Run: headless pygame with SDL's dummy video driver; simulated clock (each Clock.tick advances the game by its frame time, no real sleeping); random seed 0; keys injected as events and as key.get_pressed() state; mouse plan: one left click at the window centre at the start of phase 2, then a move to the lower-right quarter at the start of phase 3.
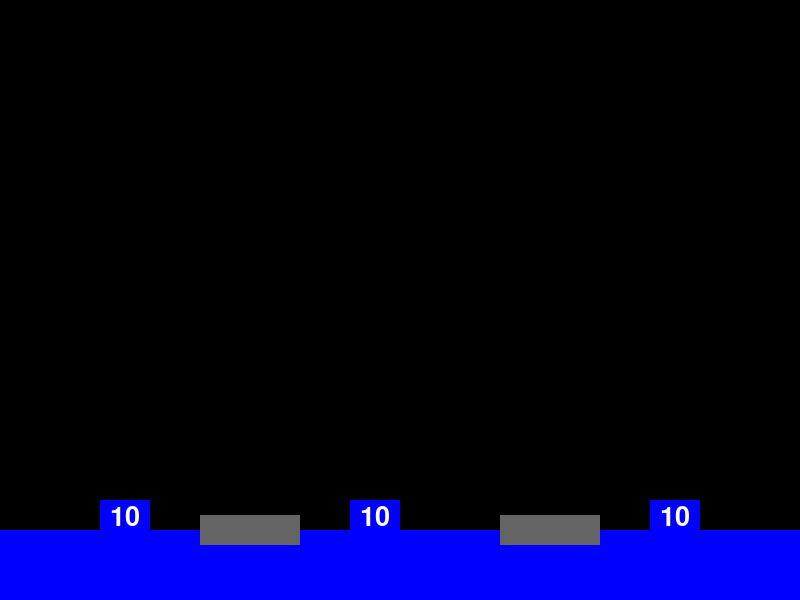
Frame 1 of 4 · flips 1–60 · no input
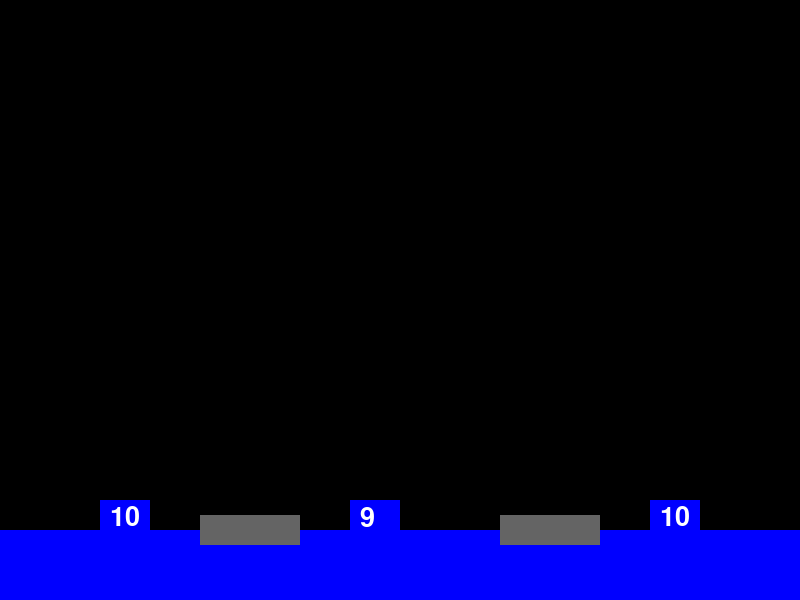
Frame 2 of 4 · flips 61–180 · clicked the window centre · tapped SPACE, RETURN · held RIGHT (→), D
Frame 3 of 4 · flips 181–300 · moved the mouse to the lower-right quarter · held DOWN (↓), S · screen unchanged from frame 2, image omitted
Frame 4 of 4 · flips 301–420 · held LEFT (←), A, UP (↑), W · screen unchanged from frame 3, image omitted

The pygame program that drew these frames:

import pygame
from pygame.locals import*
import os
import sys
import math
import random

SCREEN_WIDTH = 800
SCREEN_HEIGHT = 600
ARCHIVOS = r"C:\Users\Usuario\AppData\Local\Programs\Python\Python35"
BLACK = (0, 0, 0)
BLUE = (0, 0, 255)
RED = (255, 0, 0)
WHITE = (255, 255, 255)
GREEN = (0, 255, 0)
PURPLE = (218, 112, 214)

def SetVector(origin, target, SquareModule):
    x = target[0] - origin[0]
    y = target[1] - origin[1]
    vector = pygame.math.Vector2(x,y)
    vector.scale_to_length(math.sqrt(SquareModule))
    return vector

def switch(array):
    #Add blank space value to the end of the list
    array.append(0)
    #Get last index
    i = len(array)-1
    #Loop from top to bottom copying the previous item to current index
    while True:
        array[i] = array[i-1]
        i-=1
        if i<=0:
            break

def VanishFromExistence(rect):
    rect = Rect(0,0,0,0)

class Gun(object):
    def __init__(self, posx, posy):
        Buildings.append(self)
        self.rect = Rect(posx, posy, 50, 50)
        self.ammo = 10
    def update(self):
        pygame.draw.rect(screen, BLUE, self.rect)

class PlayerBullet(object):
    def __init__(self, gun, vector, target):
        self.alive = True
        #Store the object in the bullet list
        bullets.append(self)
        #Set initial position to match the gun and consume ammo
        gun.ammo -=1
        self.posx = gun.rect.midtop[0]
        self.posy = gun.rect.midtop[1]
        self.rect = Rect(int(self.posx), int(self.posy), 3, 3)
        #Save the vector and create array to store the tail of rects
        self.vector = vector
        self.array = []
        #Save the target for collision detection and make a copy 
        self.targetRect = Rect(0,0,10,10)
        self.targetRect.center = target
        self.aux = target
        #Radius of the explosion which will increase
        self.radius = 0
        self.exploding = False
    def update(self):
        if self.alive: #Updating movement of bullet
            self.posx += self.vector[0]*deltaTime
            self.posy += self.vector[1]*deltaTime
            self.rect = Rect(int(self.posx), int(self.posy), 3, 3)
            switch(self.array)
            self.array[0]=(self.posx, self.posy)
            for position in self.array:
                pygame.draw.rect(screen, WHITE, Rect((position), (3, 3)))
            pygame.draw.rect(screen, RED, self.rect)
        if self.rect.colliderect(self.targetRect):
            #Target becomes 0 so collision is never detected again (deleting rect?)
            self.targetRect = Rect(0,0,0,0)
            self.array = []
            self.alive = False
            self.exploding = True
    def explosion(self):
        if self.alive == False and self.exploding:
            #Explosion animation
            self.circle = pygame.draw.circle(screen, PURPLE, self.aux, int(self.radius))
            self.radius += 0.4
            #Explosion collision detection
            for enemyBullet in enemyBullets:
                if self.circle.colliderect(enemyBullet.rect):
                    enemyBullet.array = []
                    enemyBullet.rect = Rect(0,-10,0,0) 
                    enemyBullet.alive = False
        if self.radius >= ExplosionSize:
            VanishFromExistence(self.circle)
            self.exploding = False

class EnemyBullet(object):
    def __init__(self, x, y, vector):
        self.alive = True
        enemyBullets.append(self)
        self.posx = x
        self.posy = y 
        self.rect = Rect(int(self.posx), int(self.posy), 3, 3)
        self.vector = vector
        self.array = []
    def update(self):
        global Hits
        if self.alive:
            self.posx += self.vector[0]*deltaTime
            self.posy += self.vector[1]*deltaTime
            self.rect = Rect(int(self.posx), int(self.posy), 3, 3)
            switch(self.array)
            self.array[0]=(self.posx, self.posy)
            for position in self.array:
                pygame.draw.rect(screen, GREEN, Rect((position), (3, 3)))
            pygame.draw.rect(screen, WHITE, self.rect)
        for building in Buildings:
            if building.rect.colliderect(self.rect):
                self.array = []
                self.rect = Rect(0,-10,0,0) 
                self.alive = False
                Hits += 1
                print(Hits)
                if hasattr(building, "ammo"):
                    building.ammo = 0      

class Building(object):
    def __init__(self, posx, posy):
        Buildings.append(self)
        self.rect = Rect(posx, posy, 100, 30)
    def update(self):
        pygame.draw.rect(screen, (100, 100, 100), self.rect)
          
pygame.init()
screen = pygame.display.set_mode((SCREEN_WIDTH,SCREEN_HEIGHT))
pygame.display.set_caption("Missile command")
clock = pygame.time.Clock()
getTicksLastFrame = 0
text = pygame.font.Font(None, 40)

Floor = Rect(0, 530, 800, 70)
Leftsector = Rect(0, 0, 266, 600)
Centralsector = Rect(266, 0, 268, 600)
Rightsector = Rect(534, 0, 266, 600)

bullets = []
enemyBullets = []
Buildings = []
PlayerSpeed = 200000
EnemySpeed = 2000
ExplosionSize = 30
waves = 0
waveQuantity = 2
Hits = 0

LeftGun = Gun(100, 500)
MidGun = Gun(350, 500)
RightGun = Gun(650, 500)
Building1 = Building(200, 515)
Building2 = Building(500, 515)

pygame.time.set_timer(USEREVENT, 3000)

while True:
    screen.fill(BLACK)
    clock.tick(60)

    t = pygame.time.get_ticks()
    # deltaTime in seconds.
    deltaTime = (t - getTicksLastFrame) / 1000.0
    getTicksLastFrame = t
    
    pygame.draw.rect(screen, BLUE, Floor)
    LeftGun.update()
    MidGun.update()
    RightGun.update()
    Building1.update()
    Building2.update()
    
    LeftAmmo = text.render(str(LeftGun.ammo), True, WHITE, BLUE)
    MidAmmo = text.render(str(MidGun.ammo), True, WHITE, BLUE)
    RightAmmo = text.render(str(RightGun.ammo), True, WHITE, BLUE)
    screen.blit(LeftAmmo, (110, 504))
    screen.blit(MidAmmo, (360, 504))
    screen.blit(RightAmmo, (660, 504))

    if LeftGun.ammo == 0:
        Centralsector = Rect(0, 0, 534, 600)
    if MidGun.ammo == 0:
        Leftsector = Rect(0, 0, 400, 600)
        Rightsector = Rect(400, 0, 400, 600)
    if RightGun.ammo == 0:
        Centralsector = Rect(266, 0, 534, 600)
    if LeftGun.ammo == 0 and MidGun.ammo == 0:
        Rightsector = Rect(0, 0, 800, 600)
    if LeftGun.ammo == 0 and RightGun.ammo == 0:
        Centralsector = Rect(0, 0, 800, 600)
    if MidGun.ammo == 0 and RightGun.ammo == 0:
        Leftsector = Rect(0, 0, 800, 600)

    for bullet in bullets:
        bullet.update()
        bullet.explosion()
        
    for enemyBullet in enemyBullets:
        enemyBullet.update()
        
    for event in pygame.event.get():
        if event.type == pygame.QUIT:
            pygame.quit()
            sys.exit()
        if event.type == pygame.MOUSEBUTTONDOWN:
            MousePos = pygame.mouse.get_pos()
            if Leftsector.collidepoint(MousePos) and LeftGun.ammo>0:
                PlayerBullet(LeftGun, SetVector(LeftGun.rect.midtop, MousePos, PlayerSpeed), MousePos)
            elif Centralsector.collidepoint(MousePos) and MidGun.ammo>0:
                PlayerBullet(MidGun, SetVector(MidGun.rect.midtop, MousePos, PlayerSpeed), MousePos)
            elif Rightsector.collidepoint(MousePos) and RightGun.ammo>0:
                PlayerBullet(RightGun, SetVector(RightGun.rect.midtop, MousePos, PlayerSpeed), MousePos)
        if event.type == USEREVENT and waves <= waveQuantity:
            waves += 1
            for i in range(6):
                x = random.randint(0, 800)
                y = random.randint(-400, 0)
                if i == 0:
                    EnemyBullet(x, y, SetVector([x,y], MidGun.rect.center, EnemySpeed))
                elif i==1:
                    EnemyBullet(x, y, SetVector([x,y], RightGun.rect.center, EnemySpeed))
                elif i==2 or i==3:
                    EnemyBullet(x, y, SetVector([x,y], LeftGun.rect.center, EnemySpeed))
                elif i==4:
                    EnemyBullet(x, y, SetVector([x,y], Building1.rect.center, EnemySpeed))
                elif i==5:
                    EnemyBullet(x, y, SetVector([x,y], Building2.rect.center, EnemySpeed))

    pygame.display.flip()
